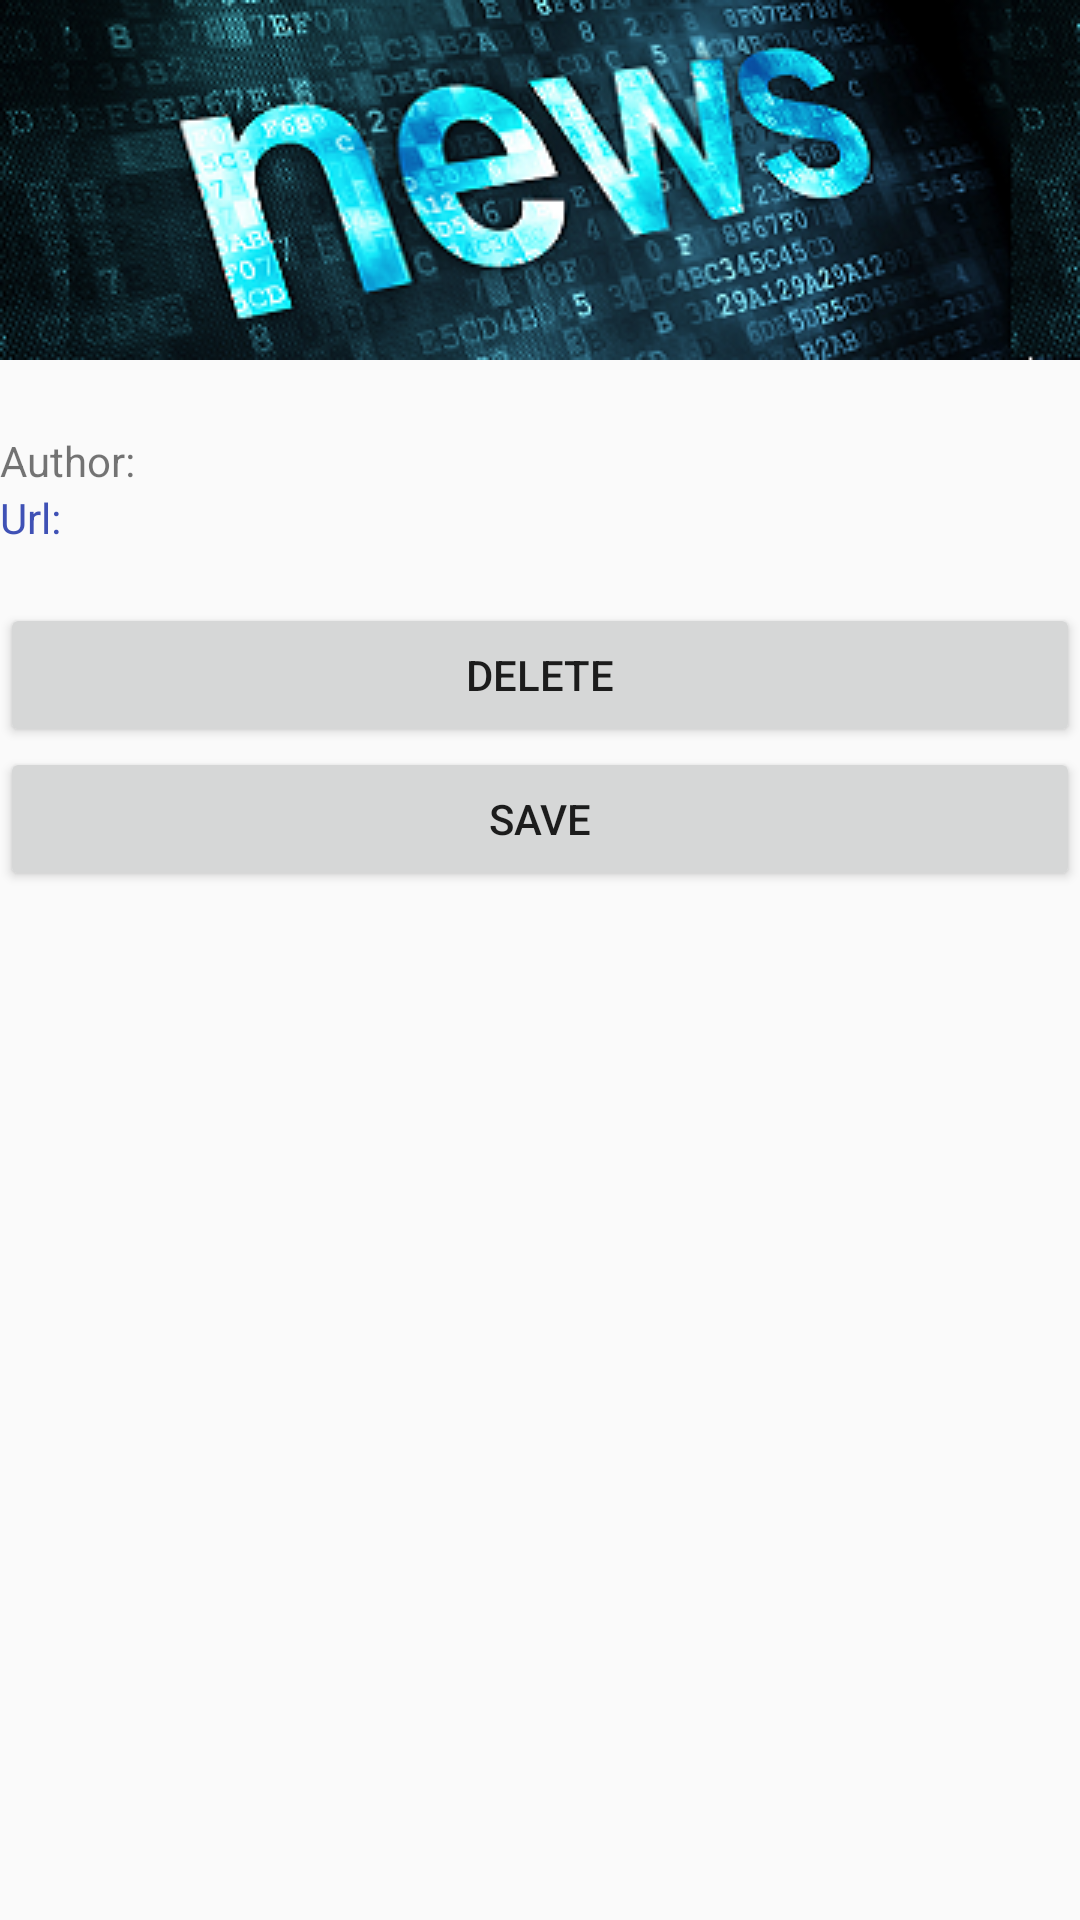

Produce the Android XML layout that renders to this screen, including the resource entries it uses.
<!-- AndroidManifest.xml: application theme AppTheme -->
<!-- res/layout/news_fragment.xml -->
<?xml version="1.0" encoding="utf-8"?>
<RelativeLayout
    xmlns:android="http://schemas.android.com/apk/res/android"
    android:layout_width="wrap_content"
    android:layout_height="wrap_content"
    android:id="@+id/fragment">


    <ImageButton
        android:id="@+id/btnNews"
        android:layout_width="match_parent"
        android:layout_height="wrap_content"
        android:layout_alignParentStart="true"
        android:layout_marginBottom="5dp"
        android:background="@drawable/news_logo"
        android:clickable="false"
        android:contentDescription="@string/avatar"
        android:focusable="false"
        android:focusableInTouchMode="false" />

    <ScrollView xmlns:android="http://schemas.android.com/apk/res/android"
        android:layout_width="match_parent"
        android:layout_height="wrap_content"
        android:layout_below="@id/btnNews"
        android:id="@+id/scroll">

    <LinearLayout xmlns:android="http://schemas.android.com/apk/res/android"
        android:id="@+id/linear"
        android:layout_width="match_parent"
        android:layout_height="match_parent"
        android:layout_alignParentBottom="true"
        android:layout_marginBottom="0dp"
        android:gravity="center"
        android:orientation="vertical">
        <TextView android:id="@+id/title"
            android:layout_height="wrap_content"
            android:layout_width="match_parent"
            android:text=""
            android:layout_centerHorizontal="true"
            android:layout_below="@+id/linear"/>

        <TextView
            android:id="@+id/author"
            android:layout_width="match_parent"
            android:layout_height="wrap_content"
            android:layout_gravity="center"
            android:layout_weight=".2"
            android:text="Author:"
            android:layout_below="@+id/title"/>
        <TextView
            android:id="@+id/url"
            android:layout_width="match_parent"
            android:layout_height="wrap_content"
            android:text="Url:"
            android:autoLink="web"
            android:layout_below="@+id/author"
            android:textColor="@color/colorPrimary"/>


<ScrollView
    android:layout_width="wrap_content"
    android:layout_height="wrap_content">

            <TextView
                android:id="@+id/article"
                android:layout_width="match_parent"
                android:layout_height="450dp"
                android:text=""

                />
</ScrollView>
        <Button
            android:id="@+id/deleteButton"
            android:layout_width="match_parent"
            android:layout_height="wrap_content"
            android:text="@string/Delete" />

        <Button
            android:id="@+id/saveButton"
            android:layout_width="match_parent"
            android:layout_height="wrap_content"
            android:text="@string/save"/>

    </LinearLayout>
    </ScrollView>


</RelativeLayout>
<!-- resources referenced by this layout -->
<resources>
  <color name="colorPrimary">#3F51B5</color>
  <!-- drawable news_logo: png bitmap (drawable, 110976 bytes) -->
  <string name="Delete">Delete</string>
  <string name="avatar">avatar</string>
  <string name="save">Save</string>
  <style name="AppTheme" parent="Theme.AppCompat.Light.DarkActionBar">
          
          <item name="colorPrimary">@color/colorPrimary</item>
          <item name="colorPrimaryDark">@color/colorPrimaryDark</item>
          <item name="colorAccent">@color/colorAccent</item>
       </style>
  <color name="colorPrimaryDark">#303F9F</color>
  <color name="colorAccent">#dcdcf4</color>
</resources>
